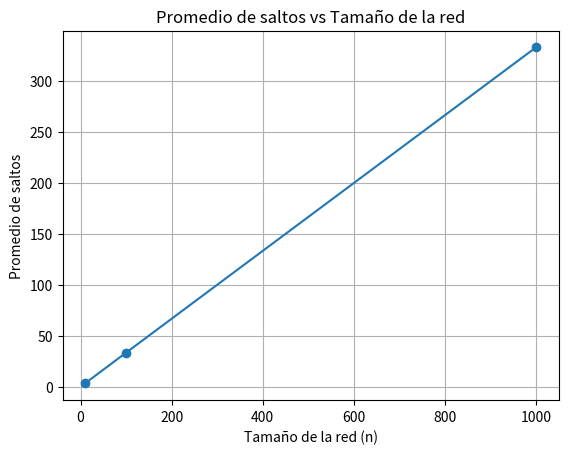
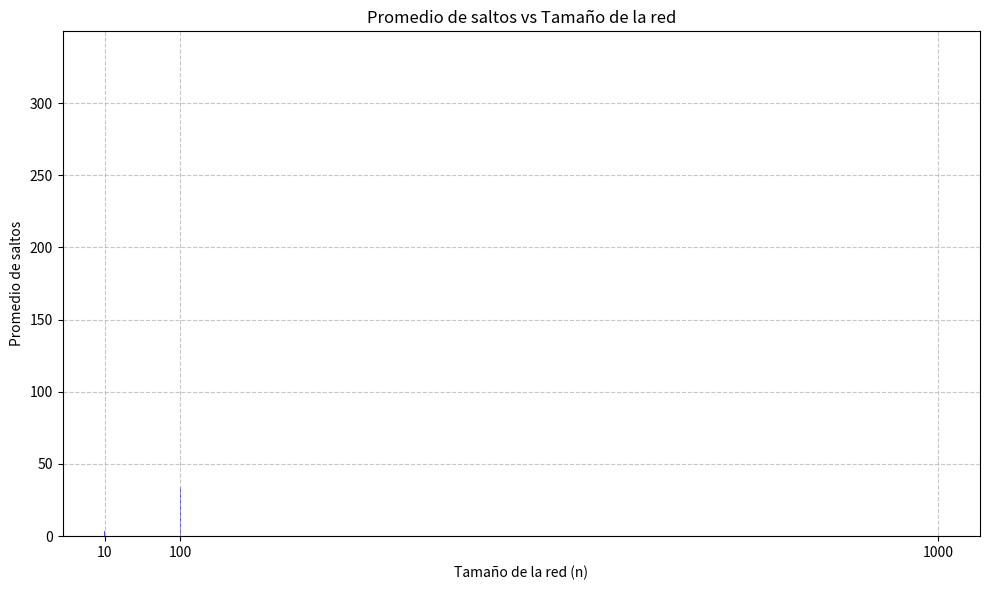
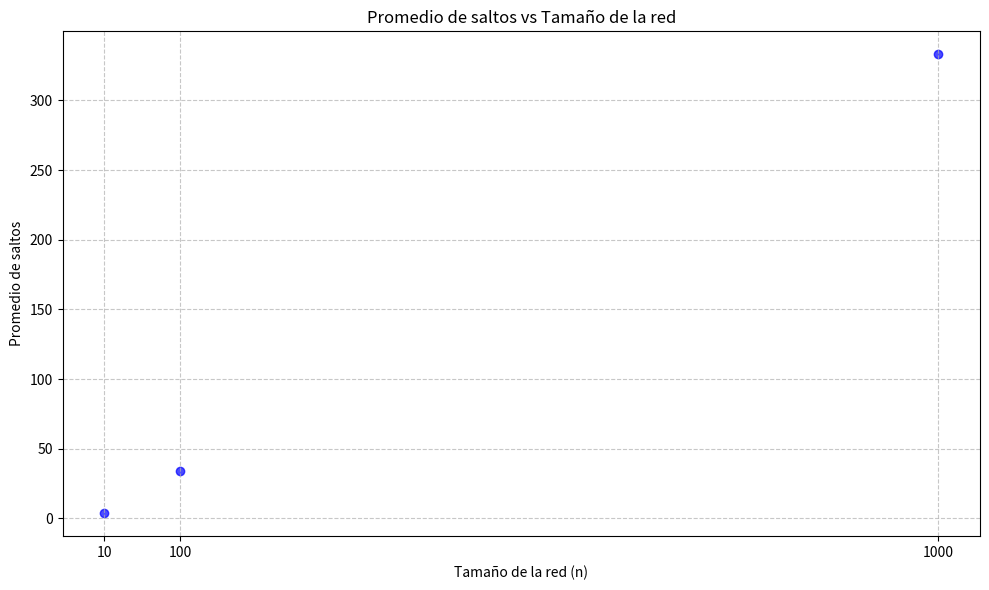

Write Python code to recreate these figures, in order.
import random # importar librería random para la generación de valores aleatorios
from fractions import Fraction # importar librería Fraction para el manejo de fracciones
import matplotlib.pyplot as plt # importar librería matplotlib para la generación de gráficas

num_experimentos = 50000 # número de experimentos a realizar, recomendable mayor a 1000
def calcular_saltos_promedio(n, num_experimentos): # función para calcular el promedio de saltos promedio
    total_saltos = 0
    for _ in range(num_experimentos):
        # Seleccionar dos nodos diferentes A y B
        (A, B)= random.sample(range(n), 2) # se seleccionan dos nodos aleatorios diferentes

        # Calcular la distancia (número de saltos) entre A y B
        saltos = abs(A - B) # se calcula como el valor absoluto de la diferencia entre A y B
        
        # Sumar al total de saltos
        total_saltos += saltos
    
    # Calcular el promedio de saltos
    promedio_saltos = total_saltos / num_experimentos # obtener el promedio como número real
    prom_frac=Fraction(total_saltos, num_experimentos) # obtener el promedio en forma de fracción
    return promedio_saltos, prom_frac

# Tamaños de red a simular
tamanos_red = [10, 100, 1000] # 10 pequeño - 100 mediano - 1000 grande

# Listas para almacenar los resultados
promedios = []
tamanos = []

# Realizar la simulación para cada tamaño de red
for n in tamanos_red:
    promedio = calcular_saltos_promedio(n, num_experimentos)
    print(f"\nPara una red de {n} nodos, el promedio de saltos es: {promedio[0]} o {promedio[1]}")
    promedios.append(promedio[0])
    tamanos.append(n)

    #print(F"Promedio teórico: {(n+1)/3}")

# Grafica
# Graficar los resultados
#De linea
plt.plot(tamanos, promedios, marker='o')
plt.xlabel('Tamaño de la red (n)')
plt.ylabel('Promedio de saltos')
plt.title('Promedio de saltos vs Tamaño de la red')
plt.grid(True)
plt.show()

# De barras
plt.figure(figsize=(10, 6)) # Ajustar el tamaño de la figura
plt.bar(tamanos, promedios, color='b', alpha=0.7)
plt.xlabel('Tamaño de la red (n)')
plt.ylabel('Promedio de saltos')
plt.title('Promedio de saltos vs Tamaño de la red')
plt.xticks(tamanos) # Asegurarse de que todos los tamaños de red estén en el eje x
plt.grid(True, linestyle='--', alpha=0.7) # Mejorar la visualización de la cuadrícula
plt.tight_layout() # Ajustar el layout para que todo se vea bien
plt.show()

# Graficar los resultados como dispersión
plt.figure(figsize=(10, 6)) # Ajustar el tamaño de la figura
plt.scatter(tamanos, promedios, color='b', alpha=0.7)
plt.xlabel('Tamaño de la red (n)')
plt.ylabel('Promedio de saltos')
plt.title('Promedio de saltos vs Tamaño de la red')
plt.xticks(tamanos) # Asegurarse de que todos los tamaños de red estén en el eje x
plt.grid(True, linestyle='--', alpha=0.7) # Mejorar la visualización de la cuadrícula
plt.tight_layout() # Ajustar el layout para que todo se vea bien
plt.show()